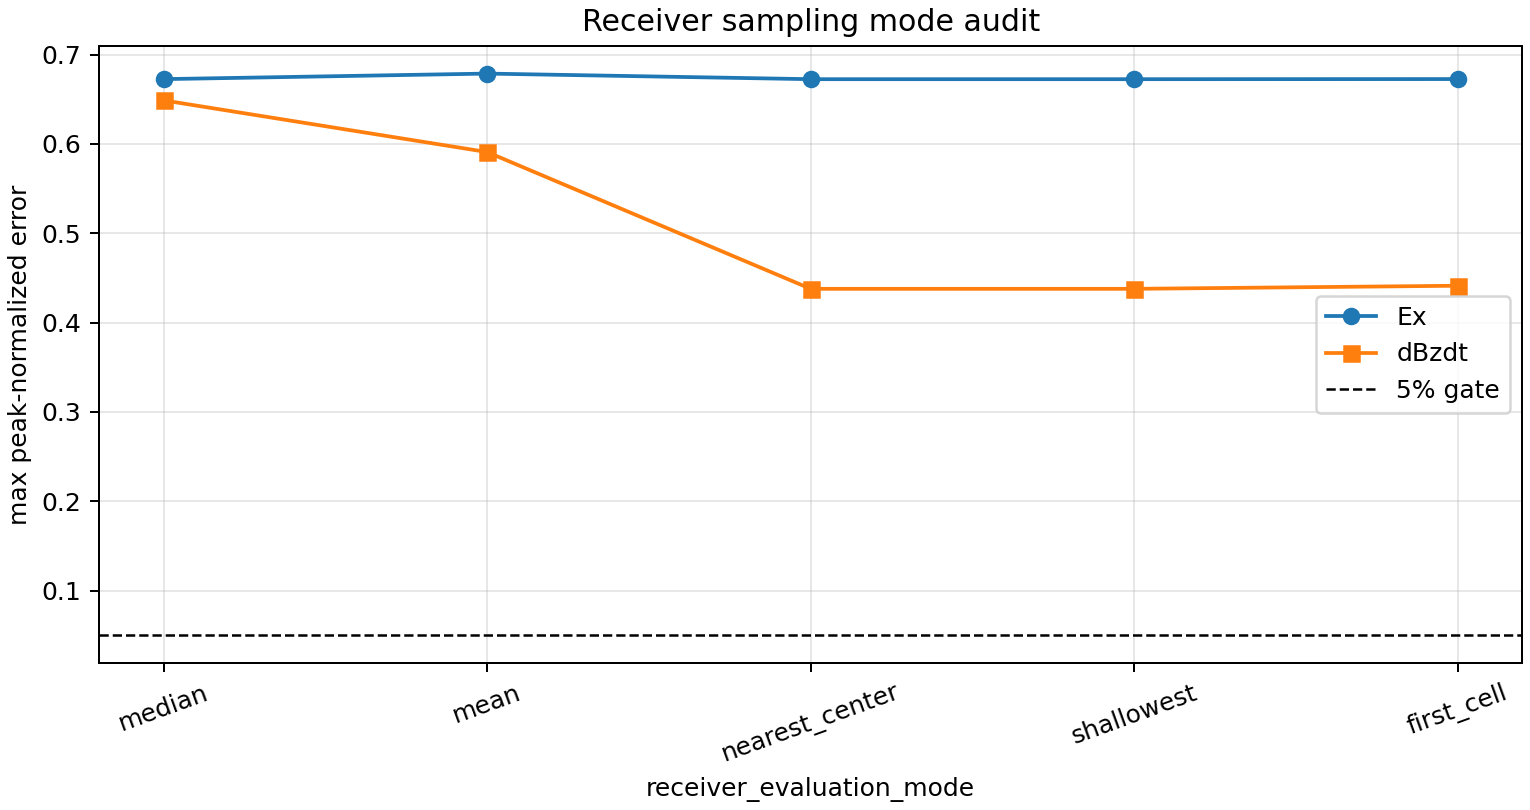

Values plotted in this chart, from the file beside it:
receiver_evaluation_mode, max_peak_normalized_error_Ex, max_peak_normalized_error_dBzdt, max_error_Ex, max_error_dBzdt, physical_pass_all_components
median, 0.6725, 0.6487, 0.6732, 0.649, False
mean, 0.6787, 0.5908, 0.6794, 0.5911, False
nearest_center, 0.6724, 0.4377, 0.6731, 0.4379, False
shallowest, 0.6724, 0.4377, 0.6731, 0.4379, False
first_cell, 0.6725, 0.4412, 0.6732, 0.4414, False
